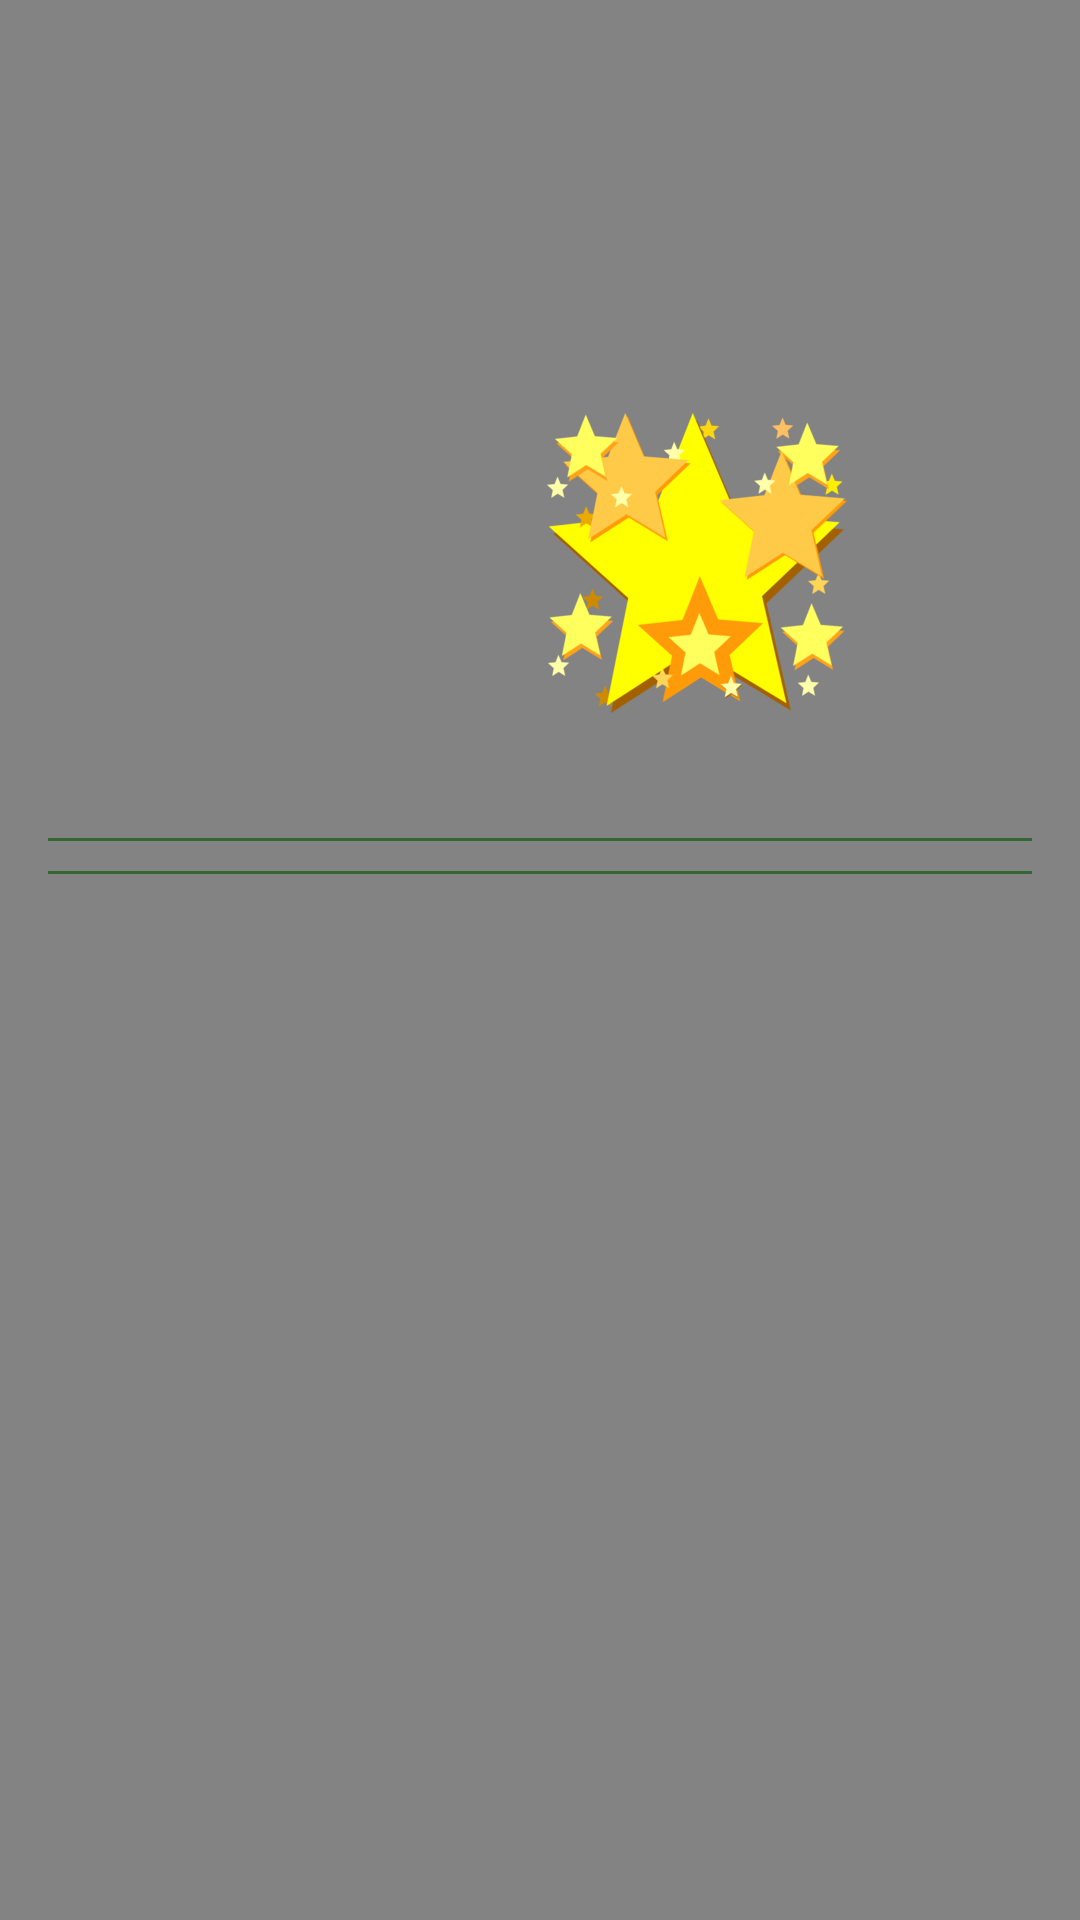

This screen was rendered from an Android layout file. Write that file and the resources it references.
<!-- AndroidManifest.xml: application theme AppTheme -->
<!-- res/layout/activity_movie_detail.xml -->
<?xml version="1.0" encoding="utf-8"?>
<ScrollView
    xmlns:android="http://schemas.android.com/apk/res/android"
    xmlns:tools="http://schemas.android.com/tools"
    android:id="@+id/scrollView"
    android:background="#66ffffff"
    android:layout_width="match_parent"
    android:layout_height="match_parent">

    <LinearLayout
        android:layout_width="match_parent"
        android:layout_height="match_parent"
        android:orientation="vertical"
        android:paddingBottom="@dimen/activity_vertical_margin"
        android:paddingLeft="@dimen/activity_horizontal_margin"
        android:paddingRight="@dimen/activity_horizontal_margin"
        tools:context="com.example.taehun.myapps.detail.MovieDetail">


        <LinearLayout
            android:layout_width="match_parent"
            android:layout_height="wrap_content"
            android:gravity="center_vertical"
            android:orientation="vertical">

            <TextView
                android:id="@+id/movieTitle"
                android:layout_width="match_parent"
                android:layout_height="wrap_content"
                android:layout_marginLeft="5dp"
                android:ellipsize="marquee"
                android:marqueeRepeatLimit="marquee_forever"
                android:singleLine="true"
                android:textSize="35dp"
                tools:text="abdefffffffffffffafeaadsfad" />
        </LinearLayout>

        <LinearLayout
            android:layout_width="match_parent"
            android:layout_height="wrap_content"
            android:layout_marginTop="@dimen/main_layout_buttons_margin"
            android:orientation="horizontal">

            <LinearLayout
                android:layout_width="0dp"
                android:layout_height="match_parent"
                android:layout_weight="1"
                android:orientation="vertical">

                <ImageView
                    android:id="@+id/movieImage"
                    android:layout_width="match_parent"
                    android:layout_height="match_parent"
                    android:transitionName="transition_poster" />
            </LinearLayout>

            <LinearLayout
                android:layout_width="0dp"
                android:layout_height="match_parent"
                android:layout_marginLeft="5dp"
                android:layout_weight="1"
                android:orientation="vertical">

                <TextView
                    android:id="@+id/movieLaunch"
                    android:layout_width="match_parent"
                    android:layout_height="wrap_content"
                    android:textSize="20dp"
                    tools:text="2015" />

                <TextView
                    android:id="@+id/movieRuningTime"
                    android:layout_width="match_parent"
                    android:layout_height="wrap_content"
                    android:textSize="20dp"
                    tools:text="2015" />

                <TextView
                    android:id="@+id/movieDate"
                    android:layout_width="match_parent"
                    android:layout_height="wrap_content"
                    android:textSize="20dp"
                    tools:text="2015" />

                <ImageView
                    android:id="@+id/movieMark"
                    android:layout_width="100dp"
                    android:layout_height="100dp"
                    android:src="@drawable/y_star" />
            </LinearLayout>
        </LinearLayout>

        <LinearLayout
            android:layout_width="match_parent"
            android:layout_height="wrap_content"
            android:layout_marginTop="5dp"
            android:orientation="vertical">


            <TextView
                android:id="@+id/movieStroy"
                android:layout_width="match_parent"
                android:layout_height="match_parent"
                android:textSize="16dp"
                tools:text="2015" />
        </LinearLayout>

        <LinearLayout
            android:id="@+id/ll_youtube"
            android:layout_width="match_parent"
            android:layout_height="wrap_content"
            android:layout_marginTop="@dimen/main_layout_buttons_margin"
            android:orientation="vertical"
            >
            <View
                android:layout_width="match_parent"
                android:layout_height="1dp"
                android:layout_marginBottom="5dp"
                android:layout_marginTop="5dp"
                android:background="@color/detalilLineColor"></View>
        </LinearLayout>
        <View
            android:layout_width="match_parent"
            android:layout_height="1dp"
            android:layout_marginBottom="5dp"
            android:layout_marginTop="5dp"
            android:background="@color/detalilLineColor"></View>
        <LinearLayout
            android:id="@+id/ll_reviews"
            android:layout_width="match_parent"
            android:layout_height="wrap_content"
            android:layout_marginTop="@dimen/main_layout_buttons_margin"
            android:orientation="vertical"
            >


        </LinearLayout>
    </LinearLayout>
</ScrollView>
<!-- resources referenced by this layout -->
<resources>
  <color name="detalilLineColor">#336633</color>
  <dimen name="activity_horizontal_margin">16dp</dimen>
  <dimen name="activity_vertical_margin">16dp</dimen>
  <dimen name="main_layout_buttons_margin">10dp</dimen>
  <!-- drawable y_star: png bitmap (drawable, 37291 bytes) -->
  <style name="AppTheme" parent="Theme.AppCompat">
          
          <item name="colorPrimary">#651FFF</item>
          <item name="colorPrimaryDark">#311B92</item>
          <item name="colorAccent">#B388FF</item>
          <item name="android:textColorPrimary">#ffffff</item>
      </style>
</resources>
